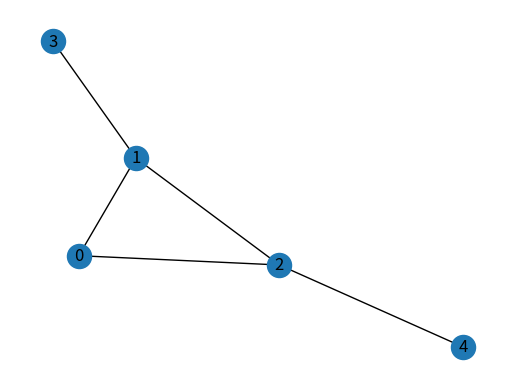

Write the Python code that produced this figure.
# code adapted from here:
# https://github.com/maksim2042/SNABook

# We often want to be able to traverse the structure of a graph or network
#     to find the shortest path from node A to node B, or to understand the 
#     structure of the graph. 

print()

import matplotlib.pyplot
import networkx
from networkx import algorithms
from networkx import generators

G = generators.small.bull_graph()
#G = networkx.generators.diamond_graph()
#G = networkx.generators.small.krackhardt_kite_graph()
#G = networkx.karate_club_graph()

# Depth First Search:
#     Go deep before going broad.
#     visit the neighbor's neighbors first and
#     only then proceed to the neighbors
print ("Depth First Search")
print (list(algorithms.traversal.dfs_edges(G, 0)))
print ()

# Breadth First Search:
#     visit all of the immediate neighbors first and 
#     only then proceeds to their neighbors.
print ("Breadth First Search")
print (list(algorithms.traversal.bfs_edges(G, 0)))
print ()

# plot the graph
pos=networkx.spring_layout(G)
networkx.draw_networkx_nodes(G,pos)
networkx.draw_networkx_edges(G,pos)
networkx.draw_networkx_labels(G,pos)
matplotlib.pyplot.axis('off')
#matplotlib.pyplot.savefig("graph.png") 
matplotlib.pyplot.show() 
